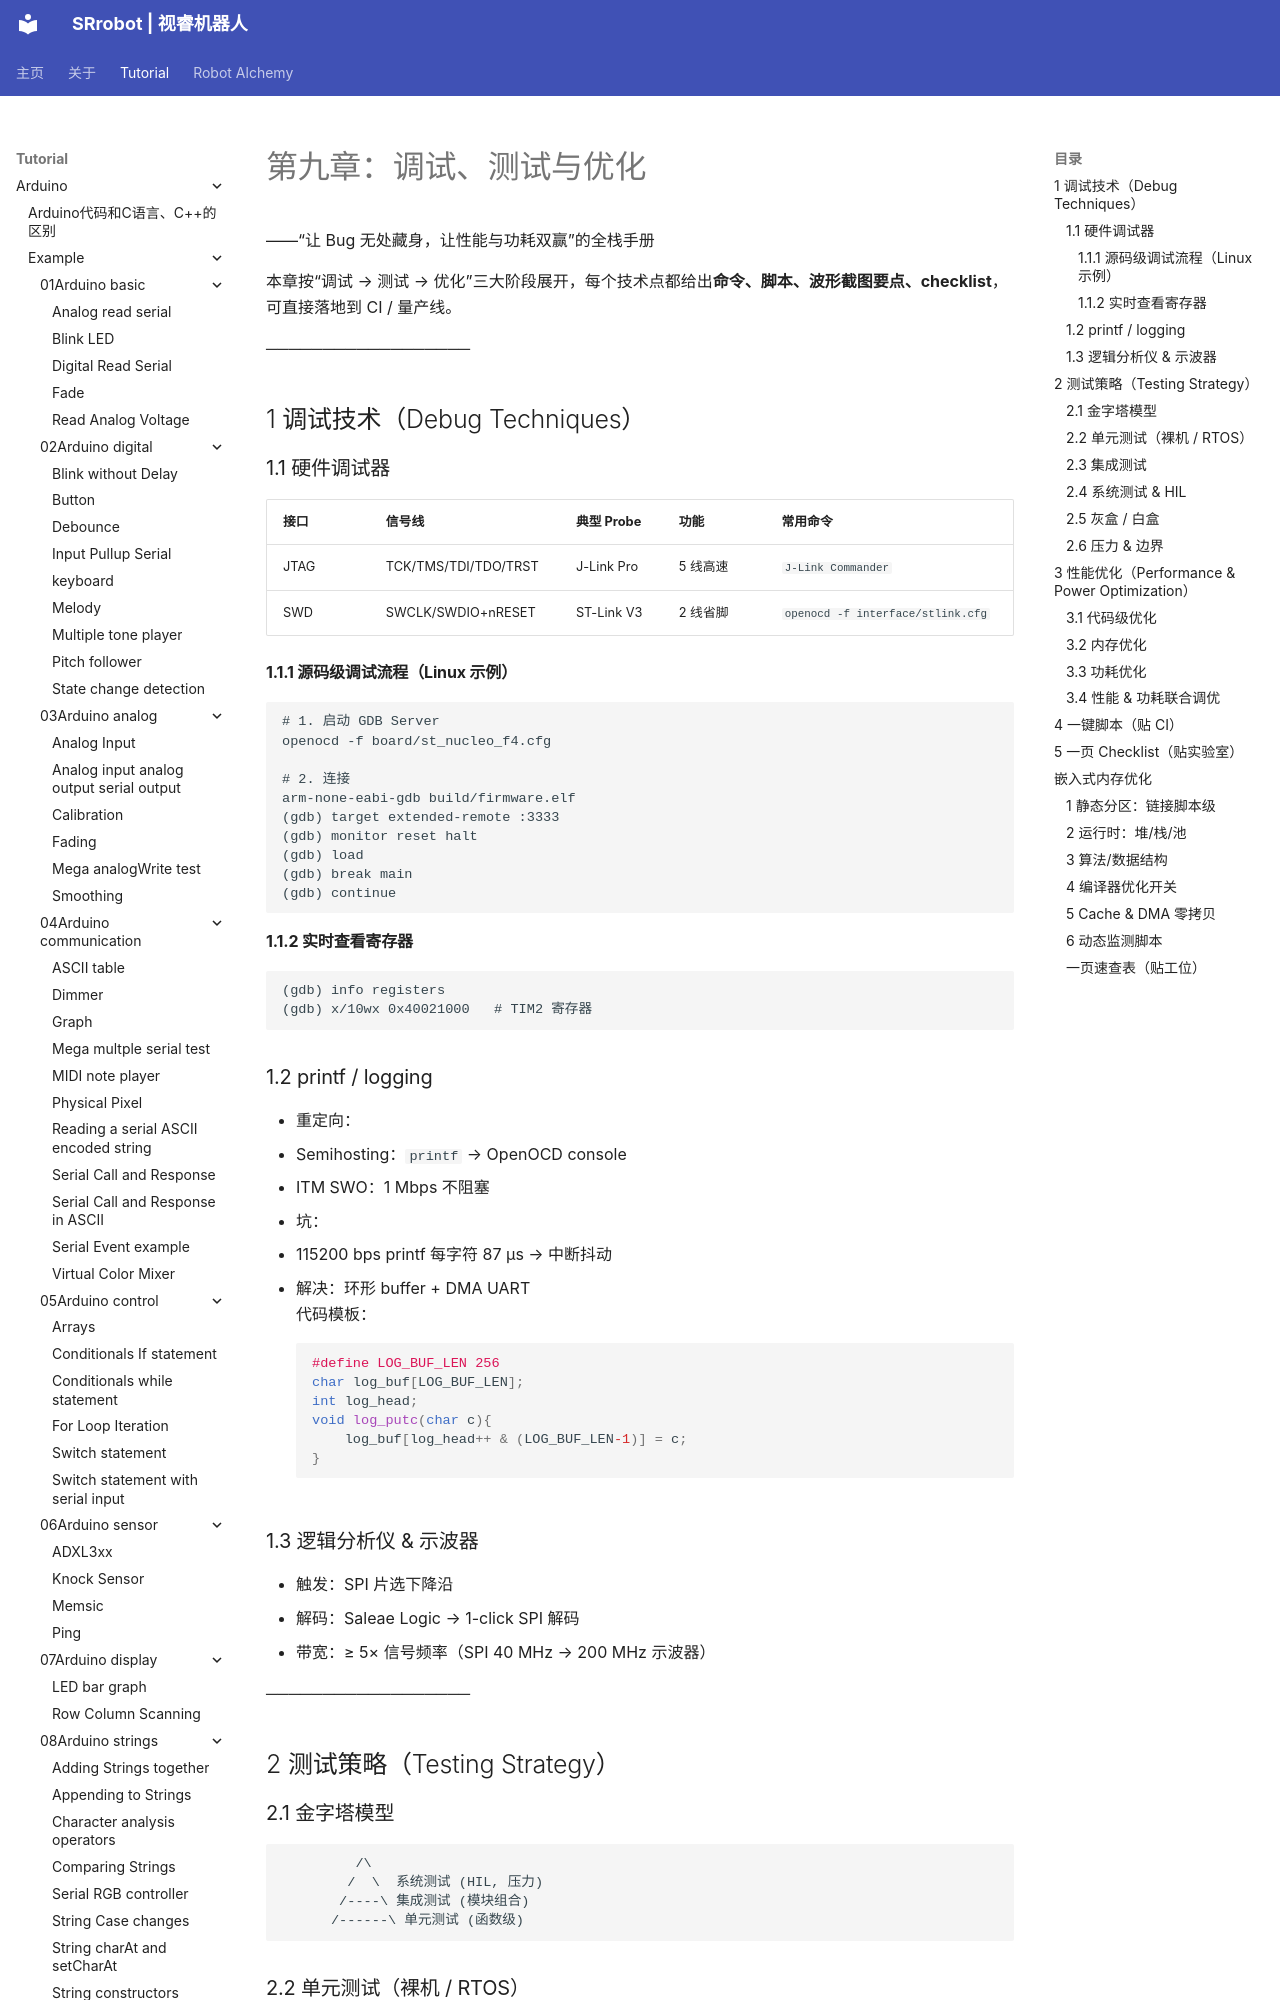

repository: SRrobot-ShiRui/Learning-Robotics-for-beginners · page: tutorial/Robot_function_design/09Debugging_Testing_and_Optimization/index.html · generator: mkdocs

# 第九章：调试、测试与优化  
——“让 Bug 无处藏身，让性能与功耗双赢”的全栈手册  

本章按“调试 → 测试 → 优化”三大阶段展开，每个技术点都给出**命令、脚本、波形截图要点、checklist**，可直接落地到 CI / 量产线。

──────────────────  
## 1 调试技术（Debug Techniques）  
### 1.1 硬件调试器  
| 接口 | 信号线 | 典型 Probe | 功能 | 常用命令 |
|---|---|---|---|---|
| JTAG | TCK/TMS/TDI/TDO/TRST | J-Link Pro | 5 线高速 | `J-Link Commander` |
| SWD | SWCLK/SWDIO+nRESET | ST-Link V3 | 2 线省脚 | `openocd -f interface/stlink.cfg` |

#### 1.1.1 源码级调试流程（Linux 示例）  
```
# 1. 启动 GDB Server
openocd -f board/st_nucleo_f4.cfg

# 2. 连接
arm-none-eabi-gdb build/firmware.elf
(gdb) target extended-remote :3333
(gdb) monitor reset halt
(gdb) load
(gdb) break main
(gdb) continue
```
#### 1.1.2 实时查看寄存器  
```
(gdb) info registers
(gdb) x/10wx 0x40021000   # TIM2 寄存器
```
